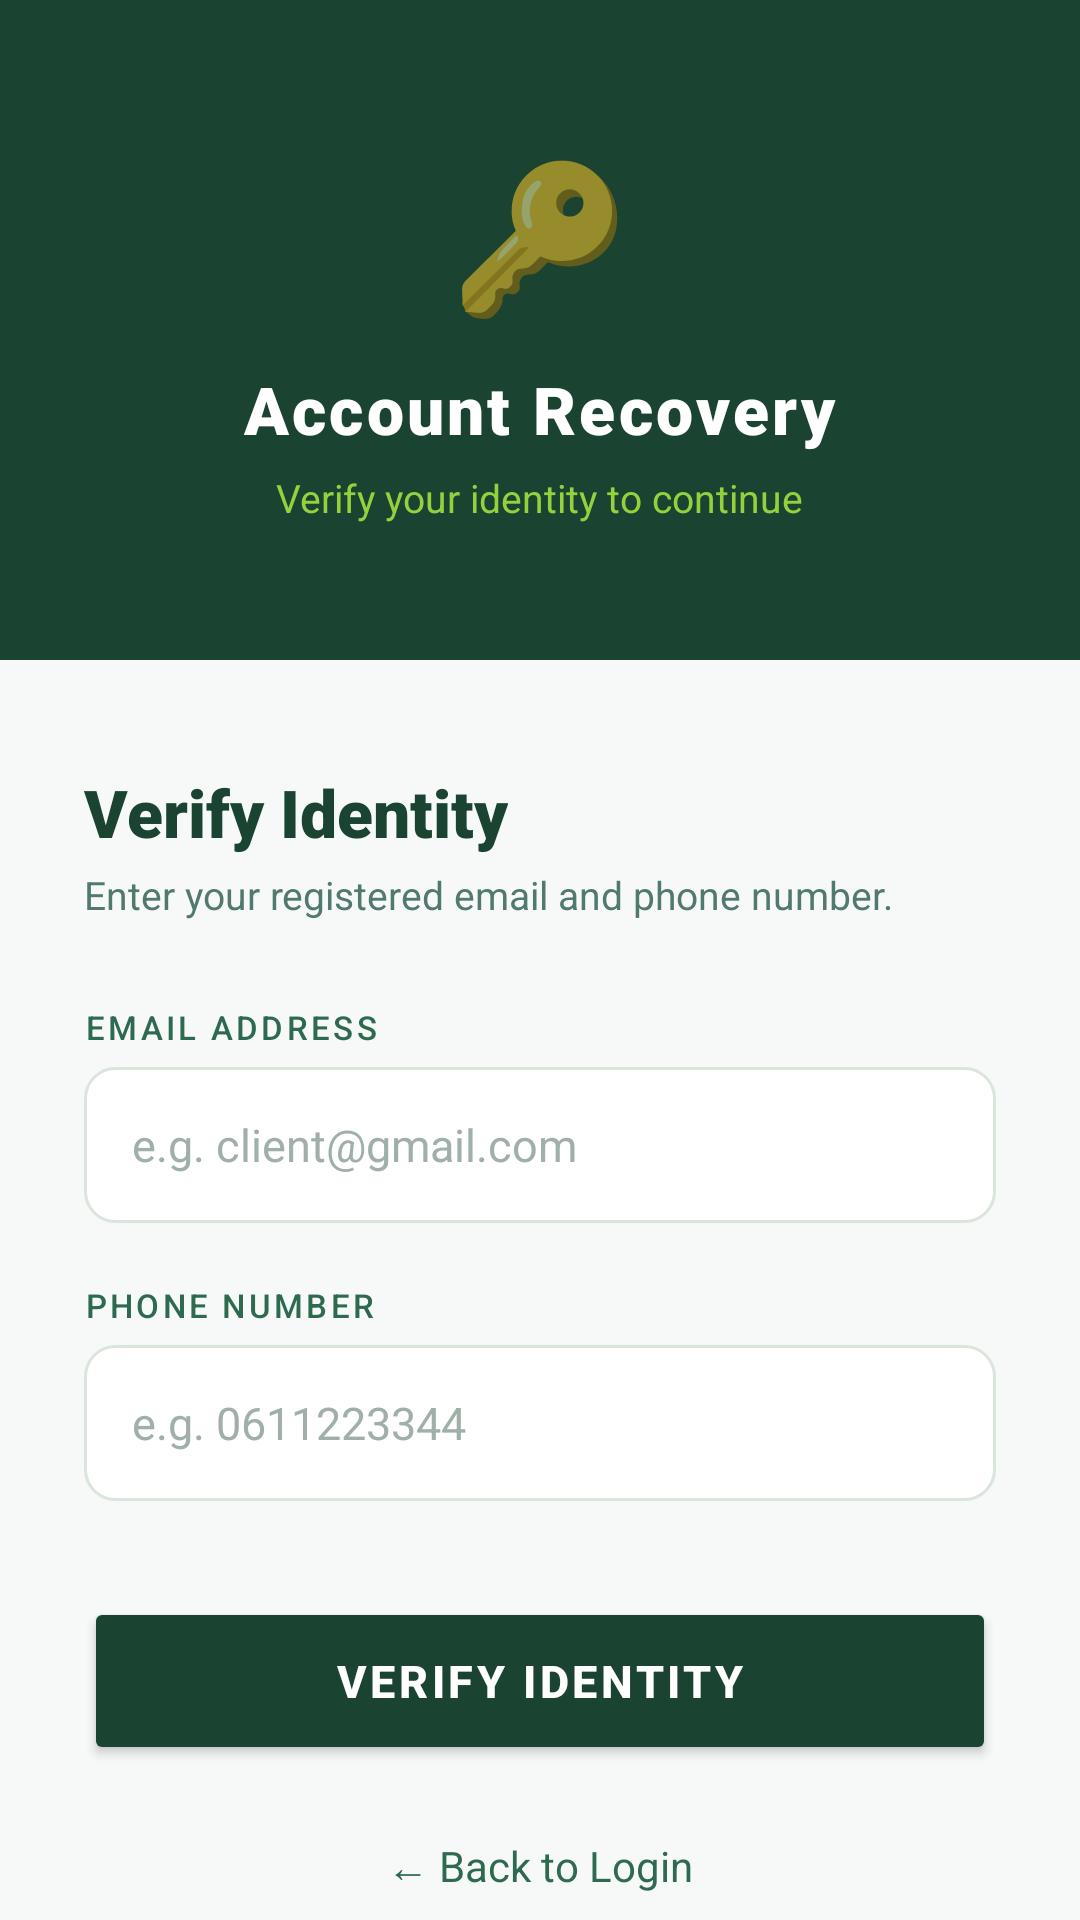

Reconstruct the res/layout file that produces this screen, plus the resources it refers to.
<!-- AndroidManifest.xml: activity theme Theme.POS -->
<!-- res/layout/activity_forgot_password.xml -->
<?xml version="1.0" encoding="utf-8"?>
<LinearLayout xmlns:android="http://schemas.android.com/apk/res/android"
    xmlns:app="http://schemas.android.com/apk/res-auto"
    android:layout_width="match_parent"
    android:layout_height="match_parent"
    android:background="@color/bg_page"
    android:orientation="vertical">

    
    <LinearLayout
        android:layout_width="match_parent"
        android:layout_height="220dp"
        android:background="@color/bg_header"
        android:gravity="center"
        android:orientation="vertical">

        <TextView android:layout_width="wrap_content" android:layout_height="wrap_content" android:text="🔑" android:textSize="48sp" />
        <TextView android:layout_width="wrap_content" android:layout_height="wrap_content" android:layout_marginTop="12dp" android:text="Account Recovery" android:textColor="@color/text_on_dark" android:textSize="22sp" android:fontFamily="sans-serif-black" android:letterSpacing="0.05" />
        <TextView android:layout_width="wrap_content" android:layout_height="wrap_content" android:layout_marginTop="6dp" android:text="Verify your identity to continue" android:textColor="@color/bank_accent" android:textSize="13sp" />
    </LinearLayout>

    <LinearLayout
        android:layout_width="match_parent"
        android:layout_height="match_parent"
        android:background="@color/bg_page"
        android:orientation="vertical"
        android:paddingStart="28dp"
        android:paddingEnd="28dp"
        android:paddingTop="36dp">

        <TextView android:layout_width="wrap_content" android:layout_height="wrap_content" android:text="Verify Identity" android:textColor="@color/text_primary" android:textSize="22sp" android:fontFamily="sans-serif-black" />
        <TextView android:layout_width="wrap_content" android:layout_height="wrap_content" android:layout_marginTop="4dp" android:text="Enter your registered email and phone number." android:textColor="@color/text_secondary" android:textSize="13sp" />

        <TextView android:layout_width="wrap_content" android:layout_height="wrap_content" android:layout_marginTop="28dp" android:text="EMAIL ADDRESS" android:textColor="@color/text_label" android:textSize="11sp" android:fontFamily="sans-serif-medium" android:letterSpacing="0.1" />
        <EditText android:id="@+id/etEmail" android:layout_width="match_parent" android:layout_height="52dp" android:layout_marginTop="6dp" android:background="@drawable/input_field_bg" android:hint="e.g. client@gmail.com" android:textColorHint="@color/text_hint" android:inputType="textEmailAddress" android:paddingStart="16dp" android:paddingEnd="16dp" android:textColor="@color/text_primary" android:textSize="15sp" />

        <TextView android:layout_width="wrap_content" android:layout_height="wrap_content" android:layout_marginTop="20dp" android:text="PHONE NUMBER" android:textColor="@color/text_label" android:textSize="11sp" android:fontFamily="sans-serif-medium" android:letterSpacing="0.1" />
        <EditText android:id="@+id/etPhone" android:layout_width="match_parent" android:layout_height="52dp" android:layout_marginTop="6dp" android:background="@drawable/input_field_bg" android:hint="e.g. 0611223344" android:textColorHint="@color/text_hint" android:inputType="phone" android:paddingStart="16dp" android:paddingEnd="16dp" android:textColor="@color/text_primary" android:textSize="15sp" />

        <TextView android:id="@+id/tvError" android:layout_width="wrap_content" android:layout_height="wrap_content" android:layout_marginTop="12dp" android:text="" android:textColor="@color/danger" android:textSize="13sp" android:visibility="gone" />

        <Button android:id="@+id/btnVerify" android:layout_width="match_parent" android:layout_height="56dp" android:layout_marginTop="32dp" android:backgroundTint="@color/bank_primary" android:text="VERIFY IDENTITY" android:textColor="@color/text_on_dark" android:textSize="15sp" android:textStyle="bold" android:letterSpacing="0.08" app:cornerRadius="12dp" />

        <TextView android:id="@+id/tvBackToLogin" android:layout_width="wrap_content" android:layout_height="wrap_content" android:layout_gravity="center" android:layout_marginTop="24dp" android:text="← Back to Login" android:textColor="@color/text_label" android:textSize="14sp" />
        <TextView android:layout_width="wrap_content" android:layout_height="wrap_content" android:layout_gravity="center" android:layout_marginTop="32dp" android:text="🔒  Secured by External System" android:textColor="@color/bank_accent" android:textSize="12sp" />
    </LinearLayout>
</LinearLayout>
<!-- resources referenced by this layout -->
<resources>
  <color name="bank_accent">#95D13C</color>
  <color name="bank_primary">#1B4332</color>
  <color name="bg_header">#1B4332</color>
  <color name="bg_page">#F7F9F8</color>
  <color name="danger">#C0392B</color>
  <color name="text_hint">#A0B0A8</color>
  <color name="text_label">#2D6A4F</color>
  <color name="text_on_dark">#FFFFFF</color>
  <color name="text_primary">#1B4332</color>
  <color name="text_secondary">#52796F</color>
  <!-- drawable input_field_bg (drawable) -->
  <?xml version="1.0" encoding="utf-8"?>
  <shape xmlns:android="http://schemas.android.com/apk/res/android"
      android:shape="rectangle">
      <solid android:color="@color/bg_input" />
      <corners android:radius="10dp" />
      <stroke android:width="1dp" android:color="@color/card_border" />
  </shape>
  <style name="Theme.POS" parent="Theme.MaterialComponents.DayNight.NoActionBar">
          
          <item name="colorPrimary">@color/bank_primary</item>
          <item name="colorPrimaryVariant">@color/bank_secondary</item>
          <item name="colorOnPrimary">@color/white</item>
          
          
          <item name="android:statusBarColor">@color/bank_primary</item>
          
          
          <item name="android:windowBackground">@color/bg_soft</item>
          
          
          <item name="colorSurface">@color/white</item>
          <item name="colorOnSurface">@color/text_dark</item>
          
          
          <item name="android:textColorPrimary">@color/text_dark</item>
          <item name="android:textColorSecondary">@color/text_muted</item>
      </style>
  <color name="bg_input">#FFFFFF</color>
  <color name="card_border">#DAE5DC</color>
  <color name="bank_secondary">#2D6A4F</color>
  <color name="white">#FFFFFF</color>
  <color name="bg_soft">#F7F9F8</color>
  <color name="text_dark">#1B4332</color>
  <color name="text_muted">#52796F</color>
</resources>
